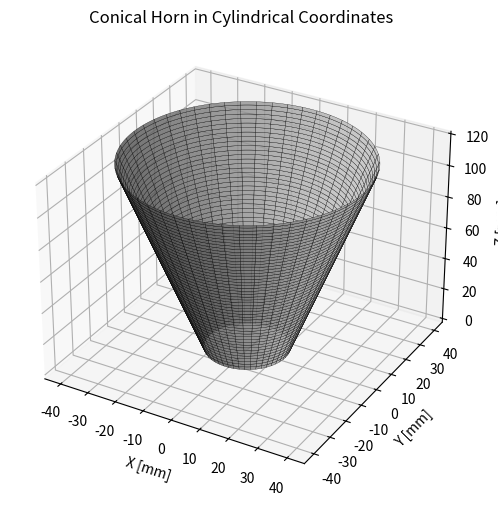

Write the Python code that produced this figure.
import numpy as np
import matplotlib.pyplot as plt
from mpl_toolkits.mplot3d import Axes3D

# --- Horn dimensions (example from figure b) ---
R_aperture = 40       # mm (radius at mouth)
R_throat = 13.65      # mm (radius at throat)
L = 119               # mm (axial length)

# piecewise function r(z)
def r_of_z(z):
    # linear taper from throat to aperture
    return R_throat + (R_aperture - R_throat) * (z / L)

# --- Cylindrical coordinates ---
nz = 200   # number of z samples
nphi = 200 # number of angular samples

z = np.linspace(0, L, nz)
phi = np.linspace(0, 2*np.pi, nphi)
Z, PHI = np.meshgrid(z, phi)

# radius profile
R = r_of_z(Z)

# convert to cartesian
X = R * np.cos(PHI)
Y = R * np.sin(PHI)

# --- Plot ---
fig = plt.figure(figsize=(10,6))
ax = fig.add_subplot(111, projection='3d')

# surface
ax.plot_surface(X, Y, Z, color='silver', edgecolor='k', alpha=0.8, linewidth=0.2)

# formatting
ax.set_xlabel('X [mm]')
ax.set_ylabel('Y [mm]')
ax.set_zlabel('Z [mm]')
ax.set_title('Conical Horn in Cylindrical Coordinates')

plt.show()
